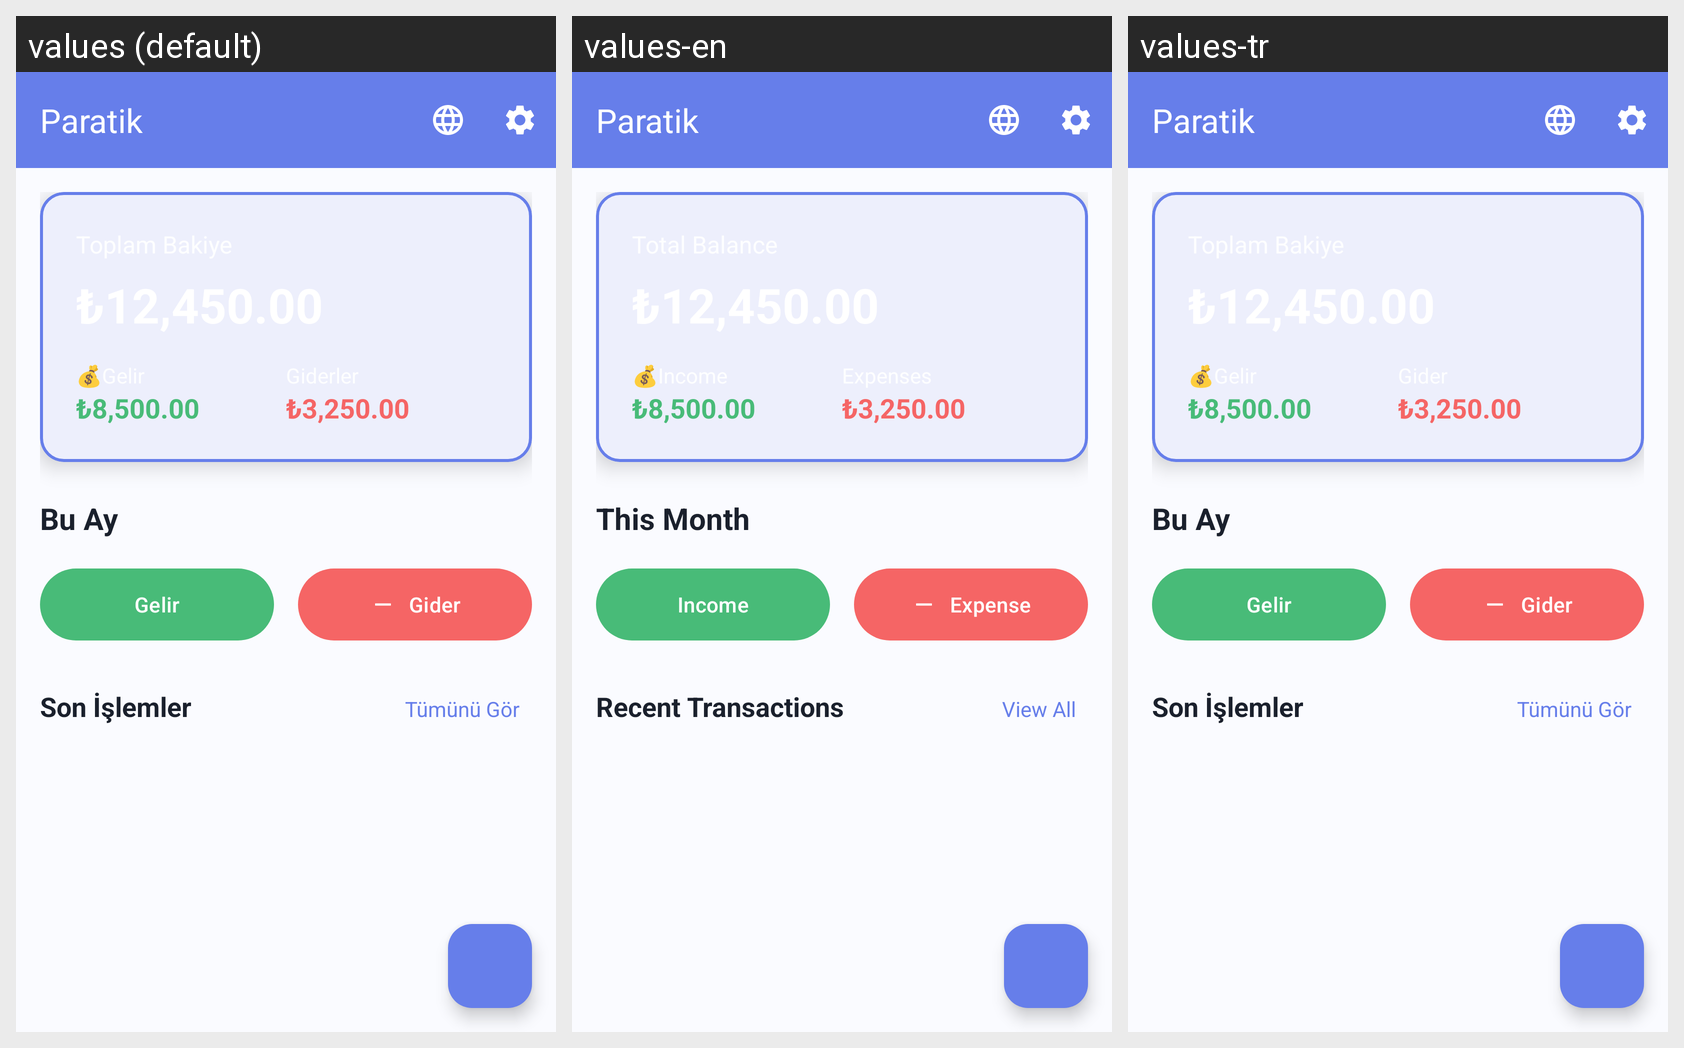

This grid shows one Android layout under several languages. Give, for every string resource on the screen, its name, the default text and each shown locale's text.
Android screen res/layout/activity_main.xml rendered under 3 locales, left to right: values (default), values-en, values-tr. Device: Nexus 5 (rendered at 1080×1920; each locale shown at half size, 540×960, under a caption strip naming it); theme AppTheme.
Strings drawn on this screen, with the default value and each locale's value (text and hints the layout hard-codes, and strings that could not be matched under every locale, appear in the picture but are not listed):

app_name
  values: Paratik
  values-en: Paratik
  values-tr: Paratik

income
  values: 💰Gelir
  values-en: 💰Income
  values-tr: 💰Gelir

this_month
  values: Bu Ay
  values-en: This Month
  values-tr: Bu Ay

income_type
  values: Gelir
  values-en: Income
  values-tr: Gelir

expense_type
  values: Gider
  values-en: Expense
  values-tr: Gider

recent_transactions
  values: Son İşlemler
  values-en: Recent Transactions
  values-tr: Son İşlemler

view_all
  values: Tümünü Gör
  values-en: View All
  values-tr: Tümünü Gör
